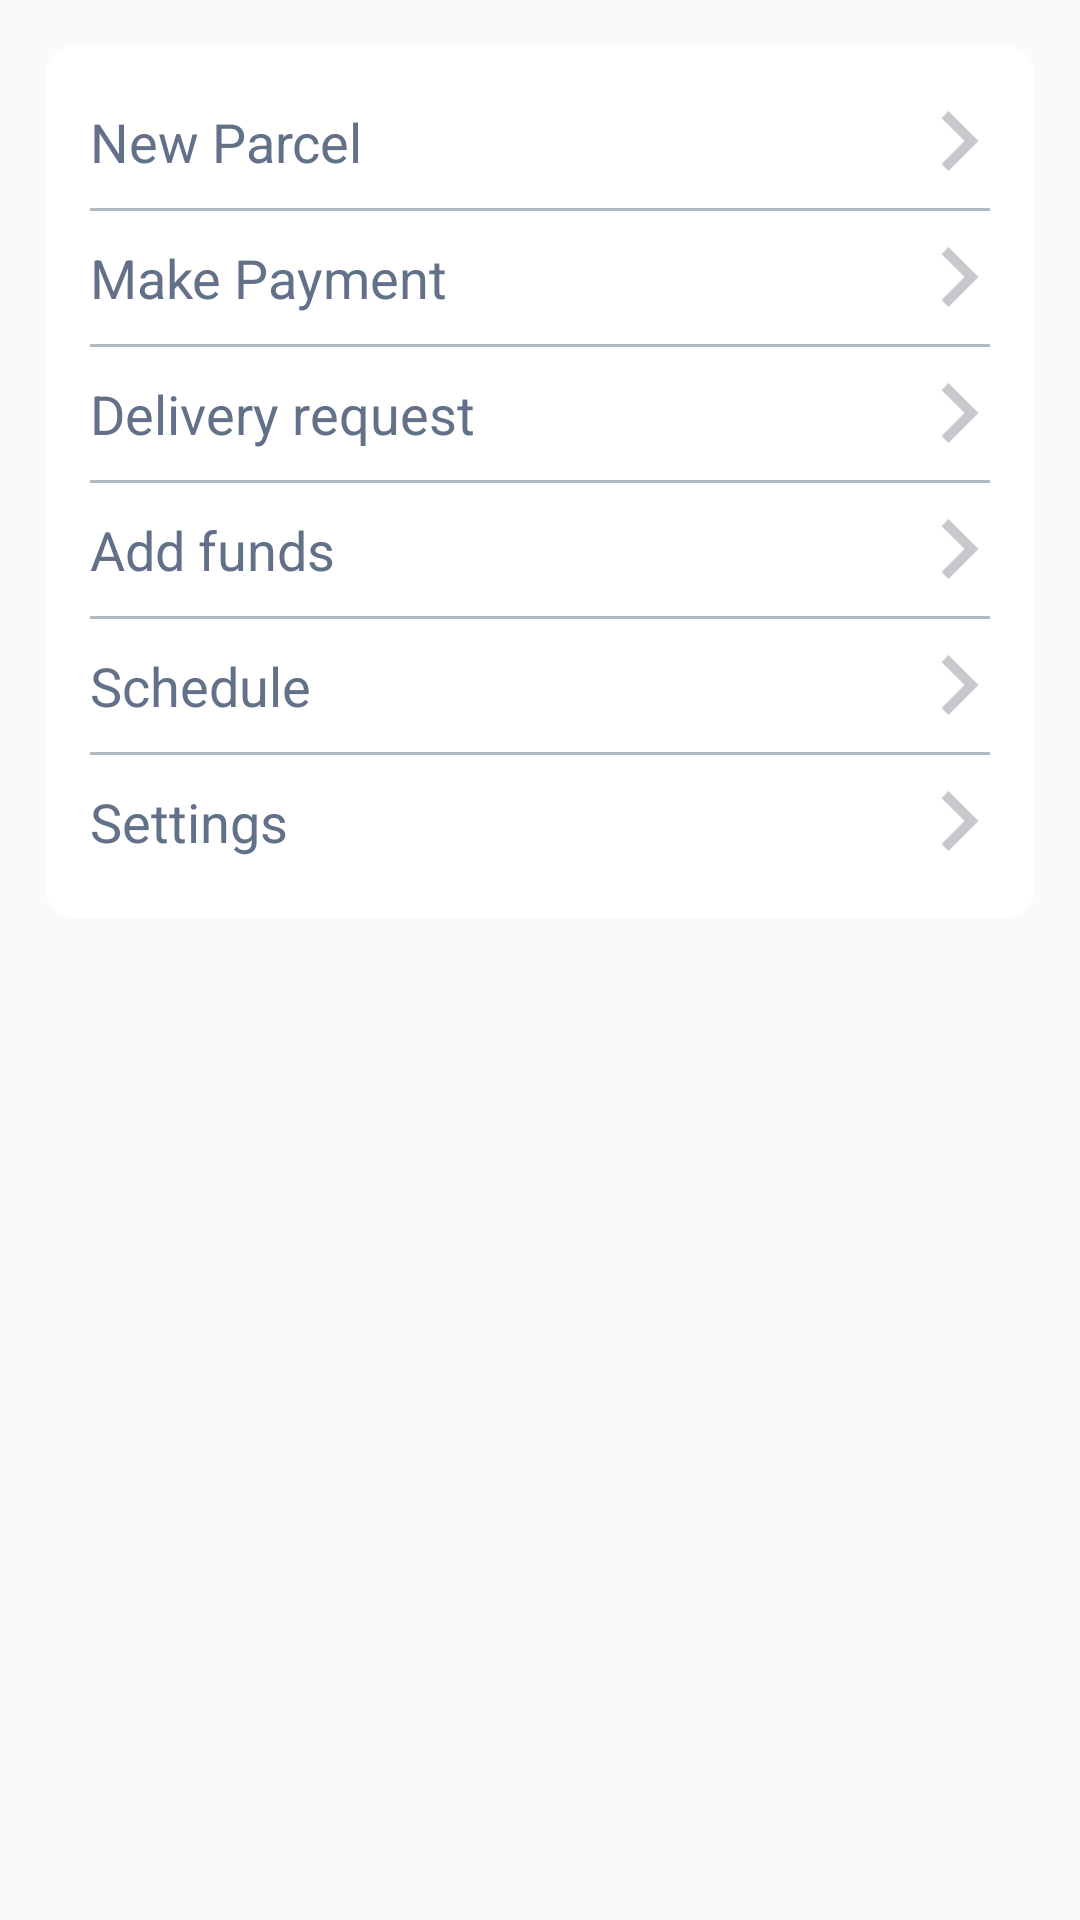

Write the Android layout XML for this screen, with the resource values it uses.
<!-- AndroidManifest.xml: application theme AppTheme -->
<!-- res/layout/fragment_more_pages.xml -->
<?xml version="1.0" encoding="utf-8"?>
<LinearLayout xmlns:android="http://schemas.android.com/apk/res/android"
    android:orientation="vertical"
    android:layout_width="match_parent"
    android:layout_height="match_parent">

    <LinearLayout
        android:layout_width="match_parent"
        android:layout_height="wrap_content"
        android:orientation="vertical"
        android:layout_margin="15dp"
        android:paddingTop="20dp"
        android:paddingBottom="20dp"
        android:paddingStart="15dp"
        android:paddingEnd="15dp"
        android:background="@drawable/back_item_parcel">

        <LinearLayout
            android:layout_width="match_parent"
            android:gravity="center_vertical"
            android:id="@+id/layout_new_parcel"
            android:layout_height="wrap_content">
            <TextView
                android:layout_width="match_parent"
                android:layout_weight="1"
                android:textSize="18sp"
                android:textColor="@color/text_color_grey"
                android:text="@string/text_new_parcel"
                android:layout_height="wrap_content" />
            <ImageView
                android:layout_width="20dp"
                android:layout_height="20dp"
                android:src="@drawable/right_arrow_grey"/>
        </LinearLayout>

        <View
            android:layout_width="match_parent"
            android:layout_height="1dp"
            android:background="@color/color_text_label_item"
            android:layout_marginTop="10dp"
            android:layout_marginBottom="10dp"/>

        <LinearLayout
            android:layout_width="match_parent"
            android:gravity="center_vertical"
            android:id="@+id/layout_make_payment"
            android:layout_height="wrap_content">
            <TextView
                android:layout_width="match_parent"
                android:layout_weight="1"
                android:textSize="18sp"
                android:textColor="@color/text_color_grey"
                android:text="@string/title_payment"
                android:layout_height="wrap_content" />
            <ImageView
                android:layout_width="20dp"
                android:layout_height="20dp"
                android:src="@drawable/right_arrow_grey"/>
        </LinearLayout>

        <View
            android:layout_width="match_parent"
            android:layout_height="1dp"
            android:background="@color/color_text_label_item"
            android:layout_marginTop="10dp"
            android:layout_marginBottom="10dp"/>

        <LinearLayout
            android:layout_width="match_parent"
            android:gravity="center_vertical"
            android:id="@+id/layout_delivery_request"
            android:layout_height="wrap_content">
            <TextView
                android:layout_width="match_parent"
                android:layout_weight="1"
                android:textSize="18sp"
                android:textColor="@color/text_color_grey"
                android:text="@string/delivery_request"
                android:layout_height="wrap_content" />
            <ImageView
                android:layout_width="20dp"
                android:layout_height="20dp"
                android:src="@drawable/right_arrow_grey"/>
        </LinearLayout>

        <View
            android:layout_width="match_parent"
            android:layout_height="1dp"
            android:background="@color/color_text_label_item"
            android:layout_marginTop="10dp"
            android:layout_marginBottom="10dp"/>

        <LinearLayout
            android:layout_width="match_parent"
            android:gravity="center_vertical"
            android:id="@+id/layout_add_funds"
            android:layout_height="wrap_content">

            <TextView
                android:id="@+id/textView5"
                android:layout_width="match_parent"
                android:layout_height="wrap_content"
                android:layout_weight="1"
                android:text="@string/title_add_funds"
                android:textColor="@color/text_color_grey"
                android:textSize="18sp" />

            <ImageView
                android:layout_width="20dp"
                android:layout_height="20dp"
                android:src="@drawable/right_arrow_grey"/>
        </LinearLayout>

        <View
            android:layout_width="match_parent"
            android:layout_height="1dp"
            android:background="@color/color_text_label_item"
            android:layout_marginTop="10dp"
            android:layout_marginBottom="10dp"/>

        <LinearLayout
            android:layout_width="match_parent"
            android:gravity="center_vertical"
            android:id="@+id/layout_schedule"
            android:layout_height="wrap_content">
            <TextView
                android:layout_width="match_parent"
                android:layout_weight="1"
                android:textSize="18sp"
                android:textColor="@color/text_color_grey"
                android:text="@string/text_schedule"
                android:layout_height="wrap_content" />
            <ImageView
                android:layout_width="20dp"
                android:layout_height="20dp"
                android:src="@drawable/right_arrow_grey"/>
        </LinearLayout>

        <View
            android:layout_width="match_parent"
            android:layout_height="1dp"
            android:background="@color/color_text_label_item"
            android:layout_marginTop="10dp"
            android:layout_marginBottom="10dp"/>

        <LinearLayout
            android:layout_width="match_parent"
            android:gravity="center_vertical"
            android:id="@+id/layout_settings"
            android:layout_height="wrap_content">

            <TextView
                android:id="@+id/textView6"
                android:layout_width="match_parent"
                android:layout_height="wrap_content"
                android:layout_weight="1"
                android:text="@string/title_settings"
                android:textColor="@color/text_color_grey"
                android:textSize="18sp" />

            <ImageView
                android:layout_width="20dp"
                android:layout_height="20dp"
                android:src="@drawable/right_arrow_grey"/>
        </LinearLayout>

    </LinearLayout>

</LinearLayout>
<!-- resources referenced by this layout -->
<resources>
  <color name="color_text_label_item">#b2b9c4</color>
  <color name="text_color_grey">#637188</color>
  <!-- drawable back_item_parcel (drawable) -->
  <?xml version="1.0" encoding="utf-8"?>
  <shape
      xmlns:android="http://schemas.android.com/apk/res/android"
      android:shape="rectangle">
      <corners
          android:radius="10dp">
      </corners>
      <solid android:color="@android:color/white"/>
  </shape>
  <!-- drawable right_arrow_grey: png bitmap (drawable-hdpi, 497 bytes) -->
  <string name="delivery_request">Delivery request</string>
  <string name="text_new_parcel">New Parcel</string>
  <string name="text_schedule">Schedule</string>
  <string name="title_add_funds">Add funds</string>
  <string name="title_payment">Make Payment</string>
  <string name="title_settings">Settings</string>
  <style name="AppTheme" parent="Theme.AppCompat.Light.NoActionBar">
          
          <item name="colorPrimary">@color/colorPrimary</item>
          <item name="colorPrimaryDark">@color/colorPrimaryDark</item>
          <item name="colorAccent">@color/colorAccent</item>
          <item name="android:itemTextAppearance">@style/TextAppearance</item>
          <item name="actionOverflowMenuStyle">@style/CMOptionsMenu</item>
      </style>
  <color name="colorPrimary">#3fa3f0</color>
  <color name="colorPrimaryDark">#3fa3f0</color>
  <color name="colorAccent">#3fa3f0</color>
  <style name="TextAppearance">
          <item name="android:textColor">@color/text_color_grey</item>
      </style>
  <style name="CMOptionsMenu" parent="Widget.AppCompat.PopupMenu.Overflow">
          <item name="android:popupBackground">@color/white</item>
      </style>
  <color name="white">#FFFFFF</color>
</resources>
